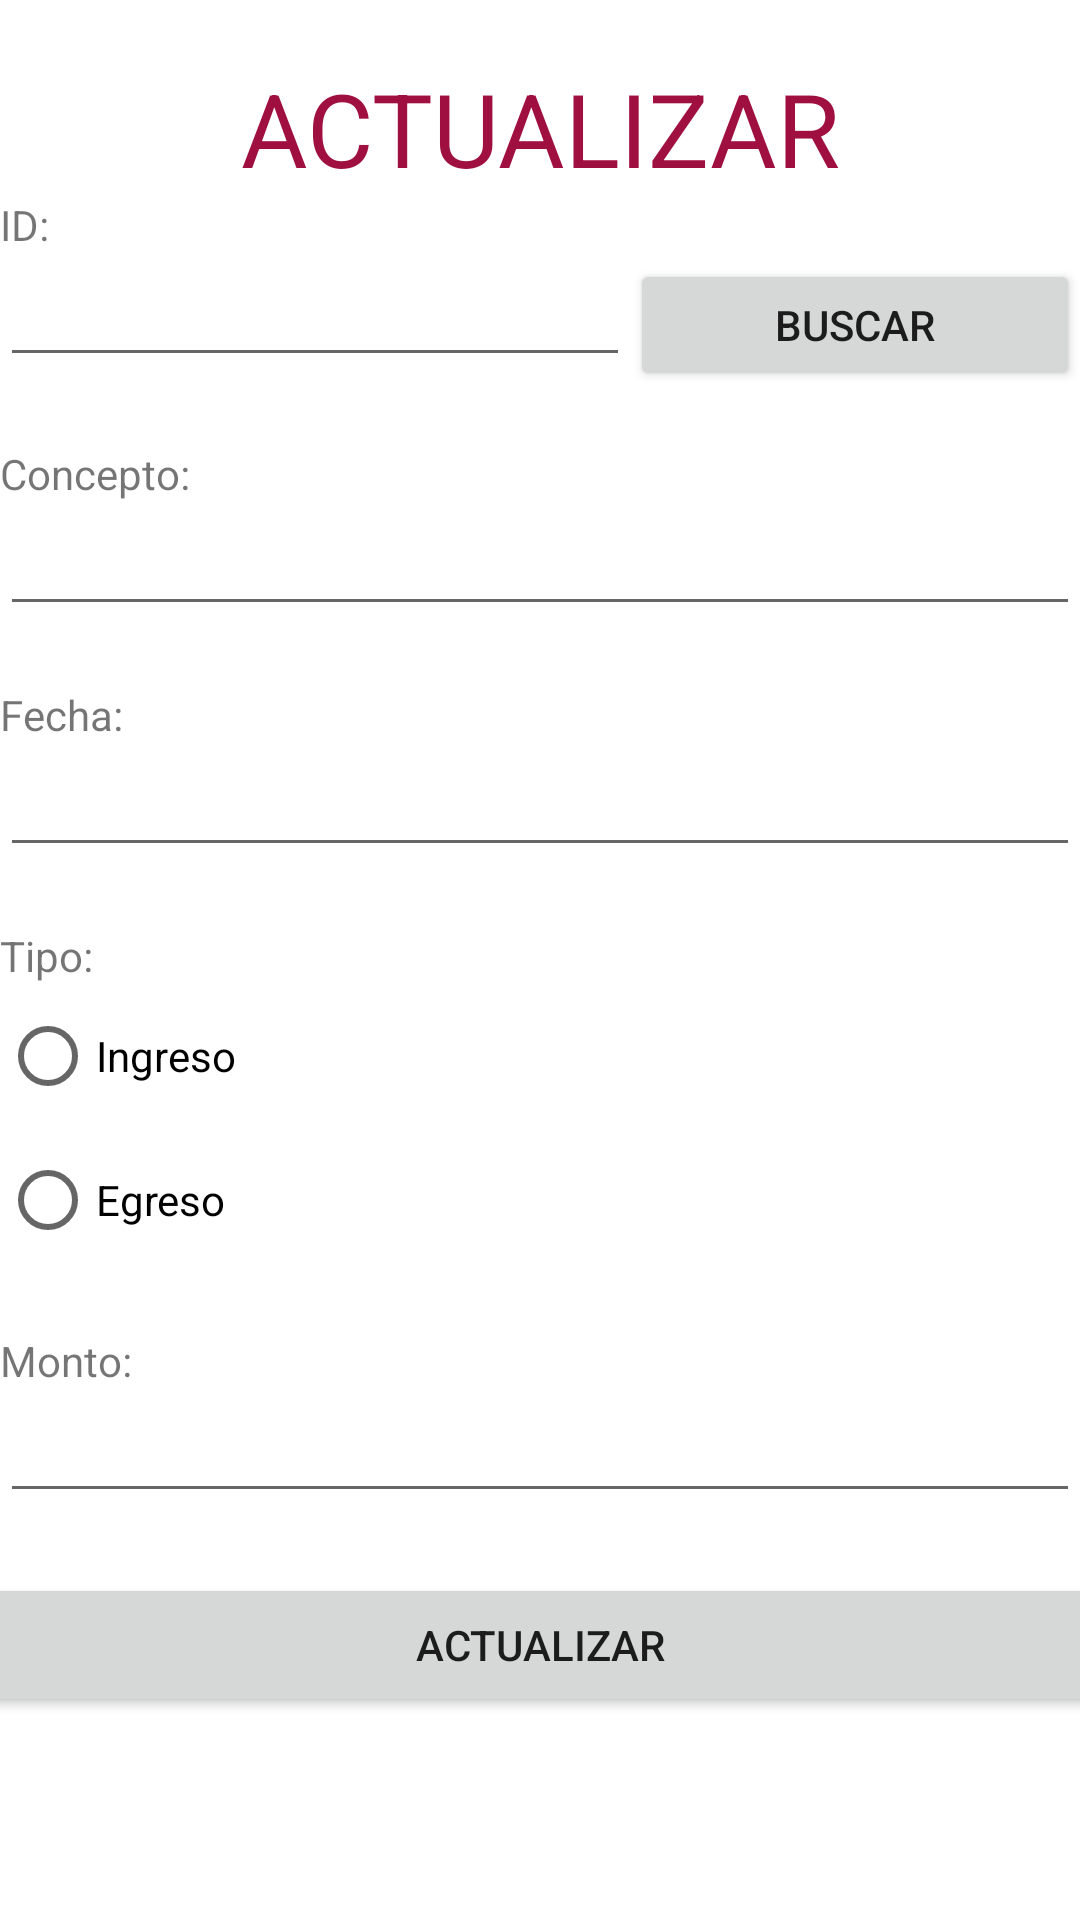

Layout XML and referenced resources for this Android screen:
<!-- AndroidManifest.xml: application theme Theme.SQLAplicada -->
<!-- res/layout/vista_update.xml -->
<?xml version="1.0" encoding="utf-8"?>
<LinearLayout xmlns:android="http://schemas.android.com/apk/res/android"
    xmlns:tools="http://schemas.android.com/tools"
    android:layout_width="match_parent"
    android:layout_height="match_parent"
    android:gravity="center_horizontal"
    android:orientation="vertical">

    <Space
        android:layout_width="match_parent"
        android:layout_height="20sp" />

    <TextView
        android:id="@+id/textView2"
        android:layout_width="match_parent"
        android:layout_height="wrap_content"
        android:gravity="center"
        android:text="ACTUALIZAR"
        android:textColor="#9F0F40"
        android:textSize="34sp" />

    <TextView
        android:id="@+id/textView6"
        android:layout_width="match_parent"
        android:layout_height="wrap_content"
        android:text="ID:" />

    <LinearLayout
        android:layout_width="match_parent"
        android:layout_height="44dp"
        android:orientation="horizontal">

        <EditText
            android:id="@+id/et_id2"
            android:layout_width="wrap_content"
            android:layout_height="wrap_content"
            android:ems="10"
            android:inputType="number" />

        <Button
            android:id="@+id/bt_ver2"
            android:layout_width="wrap_content"
            android:layout_height="wrap_content"
            android:layout_weight="1"
            android:text="BUSCAR" />
    </LinearLayout>

    <Space
        android:layout_width="match_parent"
        android:layout_height="20sp" />

    <TextView
        android:id="@+id/textView"
        android:layout_width="match_parent"
        android:layout_height="wrap_content"
        android:text="Concepto:" />

    <EditText
        android:id="@+id/et_concepto2"
        android:layout_width="match_parent"
        android:layout_height="wrap_content"
        android:ems="10"
        android:inputType="textPersonName" />

    <Space
        android:layout_width="match_parent"
        android:layout_height="20sp" />

    <TextView
        android:id="@+id/textView3"
        android:layout_width="match_parent"
        android:layout_height="wrap_content"
        android:text="Fecha:" />

    <EditText
        android:id="@+id/et_fecha2"
        android:layout_width="match_parent"
        android:layout_height="wrap_content"
        android:ems="10"
        android:inputType="date"
        tools:ignore="TouchTargetSizeCheck" />

    <Space
        android:layout_width="match_parent"
        android:layout_height="20sp" />

    <TextView
        android:id="@+id/textView4"
        android:layout_width="match_parent"
        android:layout_height="wrap_content"
        android:text="Tipo:" />

    <LinearLayout
        android:layout_width="match_parent"
        android:layout_height="wrap_content"
        android:gravity="center_horizontal"
        android:orientation="horizontal">

        <RadioGroup
            android:layout_width="match_parent"
            android:layout_height="match_parent" >

            <RadioButton
                android:id="@+id/rb_ingreso2"
                android:layout_width="match_parent"
                android:layout_height="wrap_content"
                android:text="Ingreso" />

            <RadioButton
                android:id="@+id/rb_egreso2"
                android:layout_width="match_parent"
                android:layout_height="wrap_content"
                android:text="Egreso" />
        </RadioGroup>
    </LinearLayout>

    <Space
        android:layout_width="match_parent"
        android:layout_height="20sp" />

    <TextView
        android:id="@+id/textView5"
        android:layout_width="match_parent"
        android:layout_height="wrap_content"
        android:text="Monto:" />

    <EditText
        android:id="@+id/et_monto2"
        android:layout_width="match_parent"
        android:layout_height="wrap_content"
        android:ems="10"
        android:inputType="number" />

    <Space
        android:layout_width="match_parent"
        android:layout_height="20sp" />

    <Button
        android:id="@+id/bt_borrar"
        android:layout_width="400sp"
        android:layout_height="wrap_content"
        android:text="ACTUALIZAR" />

    <androidx.recyclerview.widget.RecyclerView
        android:id="@+id/recycler_id_3"
        android:layout_width="match_parent"
        android:layout_height="match_parent" />

</LinearLayout>
<!-- resources referenced by this layout -->
<resources>
  <style name="Theme.SQLAplicada" parent="Theme.MaterialComponents.DayNight.DarkActionBar">
          
          <item name="colorPrimary">@color/purple_500</item>
          <item name="colorPrimaryVariant">@color/purple_700</item>
          <item name="colorOnPrimary">@color/white</item>
          
          <item name="colorSecondary">@color/teal_200</item>
          <item name="colorSecondaryVariant">@color/teal_700</item>
          <item name="colorOnSecondary">@color/black</item>
          
          <item name="android:statusBarColor" tools:targetApi="l">?attr/colorPrimaryVariant</item>
          
      </style>
  <color name="purple_500">#C10E4B</color>
  <color name="purple_700">#750B2F</color>
  <color name="white">#FFFFFFFF</color>
  <color name="teal_200">#E16A92</color>
  <color name="teal_700">#F49CBA</color>
  <color name="black">#FF000000</color>
</resources>
